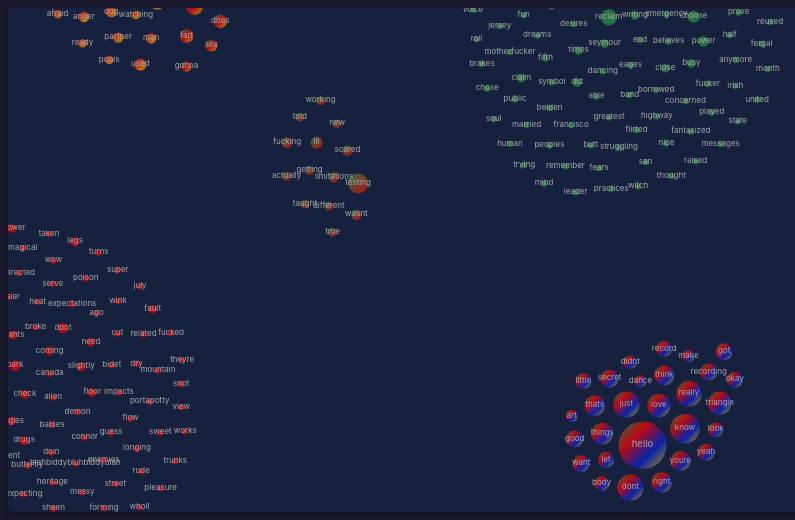
D3 v7 page, settled after 480 driven frames (8 s of simulated time); the page loaded 1 data file(s).


        // Get dynamic dimensions based on window size

        const cornermin=0.45
        const cornermax=0.55

        function getDimensions() {
            const container = document.querySelector('.controls');
            const containerHeight = container ? container.offsetHeight : 150;
            return {
                width: Math.max(800, window.innerWidth - 40),
                height: Math.max(500, window.innerHeight - containerHeight - 60)
            };
        }
        
        let width, height;
        
        const svg = d3.select("#viz");

        // Category positions (corners and center)
        const categoryPositions = {
            1: { x: width * cornermin, y: height * 0 },   // Top-left
            2: { x: width * 0, y: height * cornermin },   // Top-right
            3: { x: width * -cornermin, y: height * 0 },   // Bottom-left
            4: { x: width * 0, y: height * -cornermax }    // Bottom-right
        };

        const categoryColors = {
            1: "#2d9642",
            2: "#ff0000",
            3: "#0226db",
            4: "#fcba03"
        };

        const catNames={
            1:"Reclaim",
            2:"Release",
            3:"Reflect",
            4:"Reveal"
        }

        // Global variables
        let nodes = [];
        let simulation;
        let tooltip;
        let zoom;
        let g; // Container group for zoom/pan

        // Calculate target position for each word based on category membership
        function calculateTarget(categories) {
            // For words in all 4 categories, place at true center
            if (categories.length === 4) {
                return { x: width / 2, y: height / 2 };
            }
            
            // For single category, use corner position
            if (categories.length === 1) {
                return categoryPositions[categories[0]];
            }
            
            // For multiple categories, use weighted position
            // But add offset based on which combination to avoid overlap
            let x = 0, y = 0;
            categories.forEach(cat => {
                x += categoryPositions[cat].x;
                y += categoryPositions[cat].y;
            });
            x = x / categories.length;
            y = y / categories.length;
            
            // Add slight offset for 2-category combinations to separate them
            // from center and from 3-category combinations
            if (categories.length === 2) {
                const combo = categories.sort().join('-');
                
                // Adjacent corners - move slightly outward from center
                if (combo === '1-2') {  // Top edge
                    y -= height * 0.08;
                } else if (combo === '1-3') {  // Left edge
                    x -= width * 0.08;
                } else if (combo === '2-4') {  // Right edge
                    x += width * 0.08;
                } else if (combo === '3-4') {  // Bottom edge
                    y += height * 0.08;
                }
                // Opposite corners (1-4, 2-3) stay at center but we'll add
                // a small spiral offset to differentiate from 4-category words
                else if (combo === '1-4') {  // Diagonal
                    x += width * 0.03;
                    y -= height * 0.03;
                } else if (combo === '2-3') {  // Diagonal
                    x -= width * 0.03;
                    y -= height * 0.03;
                }
            }
            
            // For 3-category combinations, move slightly toward the missing corner
            if (categories.length === 3) {
                const allCats = [1, 2, 3, 4];
                const missing = allCats.find(c => !categories.includes(c));
                const missingPos = categoryPositions[missing];
                
                // Move slightly away from the missing category
                const dx = x - missingPos.x;
                const dy = y - missingPos.y;
                const dist = Math.sqrt(dx * dx + dy * dy);
                
                if (dist > 0) {
                    x += (dx / dist) * width * 0.05;
                    y += (dy / dist) * height * 0.05;
                }
            }
            
            return { x, y };
        }

        // Determine color based on categories
        function getColor(categories) {
            if (categories.length === 1) {
                return categoryColors[categories[0]];
            }
            

            // let r = 0, g = 0, b = 0;
            // categories.forEach(cat => {
            //     const color = d3.color(categoryColors[cat]);
            //     r += color.r;
            //     g += color.g;
            //     b += color.b;
            // });
            // const count = categories.length;
            // return d3.rgb(r / count, g / count, b / count).toString();

            return `url(#gradient-${categories.sort().join('-')})`;
            // return "#b8b8b8"; // Gray for multiple categories
        }

        function updateStatus(message, type = 'loading') {
            const statusEl = document.getElementById('status');
            statusEl.textContent = message;
            statusEl.className = `status ${type}`;
        }

        function resetZoom() {
            svg.transition()
                .duration(750)
                .call(zoom.transform, d3.zoomIdentity);
        }

        function initSimulation() {
            // Update dimensions
            const dims = getDimensions();
            width = dims.width;
            height = dims.height;
            
            svg.attr("width", width).attr("height", height);
            
            // Recalculate category positions with new dimensions
            categoryPositions[1] = { x: width * cornermin, y: height * 0 };
            categoryPositions[2] = { x: width * 0, y: height * cornermin };
            categoryPositions[3] = { x: width * -cornermin, y: height * 0 };
            categoryPositions[4] = { x: width * 0, y: height * -cornermax };
            
            // Recalculate targets for all nodes
            nodes.forEach(node => {
                node.target = calculateTarget(node.categories);
            });
            
            // Clear existing elements
            svg.selectAll("*").remove();

            // Create a group for zoom/pan
            g = svg.append("g");

            const defs = svg.append("defs");
            
            // Find all unique category combinations
            const categoryCombos = new Set();
            nodes.forEach(node => {
                if (node.categories.length > 1) {
                    categoryCombos.add(node.categories.sort().join('-'));
                }
            });
            
            // Create a gradient for each combination
            categoryCombos.forEach(combo => {
                const cats = combo.split('-').map(Number);
                const gradient = defs.append("linearGradient")
                    .attr("id", `gradient-${combo}`)
                    .attr("x1", "0%")
                    .attr("y1", "0%")
                    .attr("x2", "100%")
                    .attr("y2", "100%");
                
                cats.forEach((cat, i) => {
                    gradient.append("stop")
                        .attr("offset", `${(i / (cats.length - 1)) * 100}%`)
                        .attr("stop-color", categoryColors[cat]);
                });
            });

            // Set up zoom behavior
            zoom = d3.zoom()
                .scaleExtent([0.5, 5])  // Allow zoom from 50% to 500%
                .on("zoom", (event) => {
                    g.attr("transform", event.transform);
                });

            svg.call(zoom);

            // Create force simulation - remove bounds force to allow natural spread
            simulation = d3.forceSimulation(nodes)
                .force("charge", d3.forceManyBody().strength(-100))
                .force("collision", d3.forceCollide().radius(d => d.radius + 5).strength(0.9))
                .force("x", d3.forceX(d => d.target.x).strength(0.4))
                .force("y", d3.forceY(d => d.target.y).strength(0.4))
                .alphaDecay(0.02);

            // Draw category indicators
            const categoryGroup = g.append("g").attr("class", "categories");
            
            Object.entries(categoryPositions).forEach(([cat, pos]) => {
                categoryGroup.append("circle")
                    .attr("cx", pos.x)
                    .attr("cy", pos.y)
                    .attr("r", 8)
                    .attr("fill", categoryColors[cat])
                    .attr("opacity", 0.0);
            });

            // Create word elements
            const node = g.append("g")
                .selectAll("g")
                .data(nodes)
                .join("g")
                .attr("cursor", "pointer");

            node.append("circle")
                .attr("r", d => d.radius)
                .attr("fill", d => d.color)
                .attr("opacity", 0.7);

            node.append("text")
                .text(d => d.word)
                .attr("text-anchor", "middle")
                .attr("dy", "0.2em")
                .attr("font-size", d => Math.max(8, d.radius * 0.4))
                .attr("fill", "#a7a8a8")
                .attr("pointer-events", "none");

            // Create tooltip if it doesn't exist
            if (!tooltip) {
                tooltip = d3.select("body").append("div")
                    .style("position", "absolute")
                    .style("background", "rgba(0,0,0,0.8)")
                    .style("color", "#fff")
                    .style("padding", "8px 12px")
                    .style("border-radius", "4px")
                    .style("font-size", "12px")
                    .style("pointer-events", "none")
                    .style("opacity", 0);
            }

            node.on("mouseover", function(event, d) {
                const cats = d.categories.map(c => `${catNames[c]}`).join(", ");
                

                tooltip
                    .style("opacity", 1)
                    .html(`<strong>${d.word}</strong><br>Stations: ${cats}<br>Frequency: ${d.frequency}`);
            })
            .on("mousemove", function(event) {
                tooltip
                    .style("left", (event.pageX + 10) + "px")
                    .style("top", (event.pageY - 28) + "px");
            })
            .on("mouseout", function() {
                tooltip.style("opacity", 0);
            });

            simulation.on("tick", () => {
                node.attr("transform", d => `translate(${d.x},${d.y})`);
            });
        }

        function restartSimulation() {
            if (simulation) simulation.stop();
            initSimulation();
        }

        // Load data and initialize visualization
        async function loadAndVisualize() {
            try {
                //updateStatus('Loading data from word_cloud_data.json...', 'loading');
                
                // Load data from JSON file
                const data = await d3.json('word_cloud_data.json');
                
                // Validate data
                if (!Array.isArray(data) || data.length === 0) {
                    throw new Error('Invalid data format or empty dataset');
                }
                
                //updateStatus(`Loaded ${data.length} words. Initializing visualization...`, 'loading');
                
                // Prepare nodes with calculated properties
                nodes = data.map(d => {
                    const target = calculateTarget(d.categories);
                    return {
                        ...d,
                        target: target,
                        // Initialize nodes near their target positions with some randomness
                        x: target.x + (Math.random() - 0.5) * 100,
                        y: target.y + (Math.random() - 0.5) * 100,
                        color: getColor(d.categories),
                        radius: Math.sqrt(d.frequency) * 3
                    };
                });
                
                // Initialize visualization
                initSimulation();
                
                // Enable restart button
                document.getElementById('restartBtn').disabled = false;
                document.getElementById('resetZoomBtn').disabled = false;
                
                //updateStatus(`Visualization ready! Showing ${nodes.length} words.`, 'success');
                
            } catch (error) {
                console.error('Error loading data:', error);
                //updateStatus(`Error: ${error.message}. Please ensure word_cloud_data.json exists and is valid JSON.`, 'error');
                
                // Show helpful message in SVG
                svg.append("text")
                    .attr("x", width / 2)
                    .attr("y", height / 2)
                    .attr("text-anchor", "middle")
                    .attr("fill", "#ff6b6b")
                    .attr("font-size", "16px")
                    .text("Failed to load data. Check console for details.");
            }
        }

        // Start loading when page loads
        loadAndVisualize();
        
        // Handle window resize
        let resizeTimeout;
        window.addEventListener('resize', () => {
            clearTimeout(resizeTimeout);
            resizeTimeout = setTimeout(() => {
                if (nodes.length > 0) {
                    restartSimulation();
                }
            }, 250);
        });
    

### data: word_cloud_data.json
[
 {
  "word": "hello",
  "categories": [
   "1",
   "2",
   "3",
   "4"
  ],
  "frequency": 63,
  "category_frequencies": {
   "1": 7,
   "2": 36,
   "3": 8,
   "4": 12
  }
 },
 {
  "word": "meow",
  "categories": [
   "2",
   "3",
   "4"
  ],
  "frequency": 25,
  "category_frequencies": {
   "2": 1,
   "3": 14,
   "4": 10
  }
 },
 {
  "word": "know",
  "categories": [
   "1",
   "2",
   "3",
   "4"
  ],
  "frequency": 24,
  "category_frequencies": {
   "1": 8,
   "2": 7,
   "3": 4,
   "4": 5
  }
 },
 {
  "word": "dont",
  "categories": [
   "1",
   "2",
   "3",
   "4"
  ],
  "frequency": 19,
  "category_frequencies": {
   "1": 2,
   "2": 9,
   "3": 4,
   "4": 4
  }
 },
 {
  "word": "just",
  "categories": [
   "1",
   "2",
   "3",
   "4"
  ],
  "frequency": 19,
  "category_frequencies": {
   "1": 3,
   "2": 6,
   "3": 6,
   "4": 4
  }
 },
 {
  "word": "really",
  "categories": [
   "1",
   "2",
   "3",
   "4"
  ],
  "frequency": 18,
  "category_frequencies": {
   "1": 3,
   "2": 5,
   "3": 3,
   "4": 7
  }
 },
 {
  "word": "like",
  "categories": [
   "2",
   "3",
   "4"
  ],
  "frequency": 18,
  "category_frequencies": {
   "2": 6,
   "3": 8,
   "4": 4
  }
 },
 {
  "word": "love",
  "categories": [
   "1",
   "2",
   "3",
   "4"
  ],
  "frequency": 15,
  "category_frequencies": {
   "1": 4,
   "2": 4,
   "3": 4,
   "4": 3
  }
 },
 "... 749 more items"
]